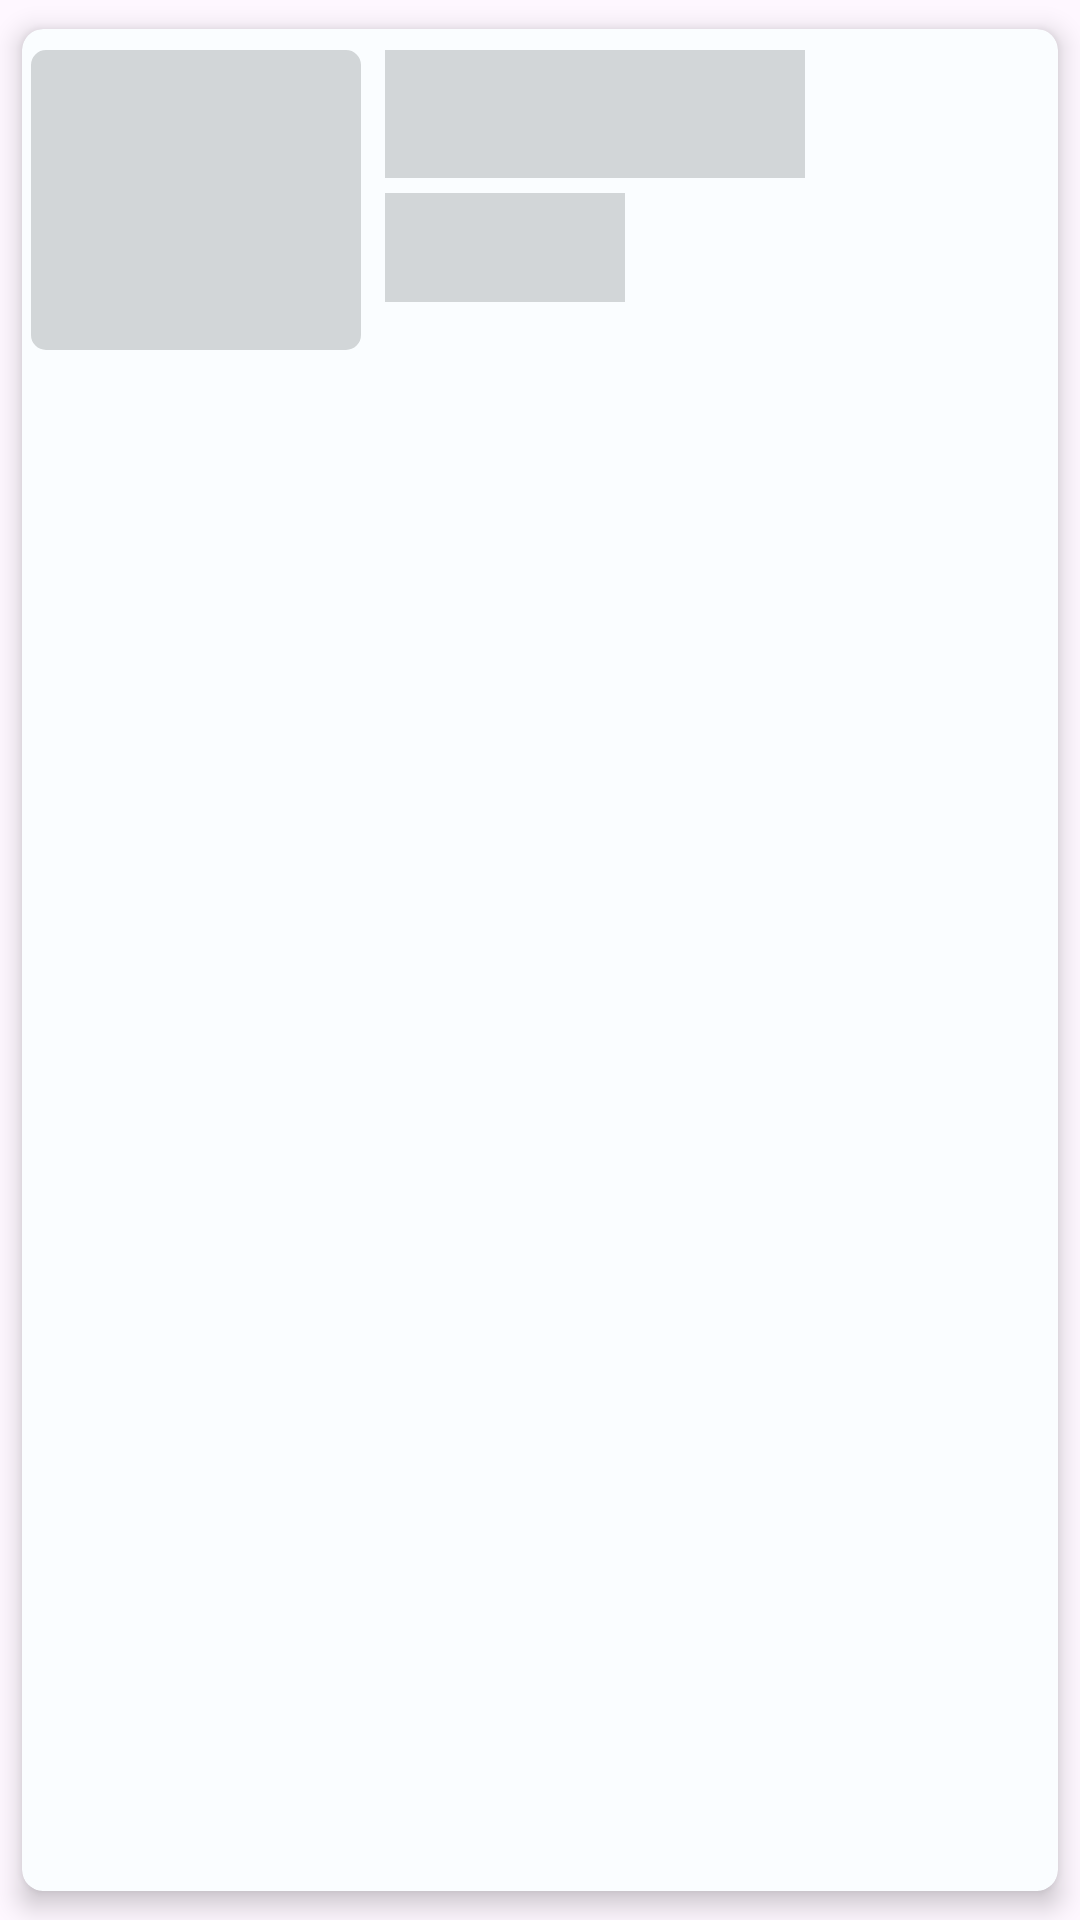

Android layout source for this screen:
<!-- AndroidManifest.xml: application theme Theme.StoreApp -->
<!-- res/layout/special_rv_item_place_holder.xml -->
<?xml version="1.0" encoding="utf-8"?>
<androidx.cardview.widget.CardView xmlns:android="http://schemas.android.com/apk/res/android"
    xmlns:tools="http://schemas.android.com/tools"
    android:layout_width="320dp"
    android:layout_height="150dp"
    xmlns:app="http://schemas.android.com/apk/res-auto"
    app:cardElevation="5dp"
    app:cardCornerRadius="7dp"
    app:cardBackgroundColor="@color/g_card_background"
    app:cardUseCompatPadding="true"
    >

    <androidx.constraintlayout.widget.ConstraintLayout
        android:layout_width="match_parent"
        android:layout_height="match_parent">

        <com.google.android.material.imageview.ShapeableImageView
            android:id="@+id/imageSpecialProduct"
            android:layout_width="110dp"
            android:layout_height="100dp"
            android:background="@color/g_gray"
            android:scaleType="fitXY"
            app:shapeAppearanceOverlay="@style/ImageRoundedCorners"
            app:layout_constraintStart_toStartOf="parent"
            app:layout_constraintTop_toTopOf="parent"
            android:layout_marginStart="3dp"
            android:layout_marginTop="7dp"
             />

        <TextView
            android:id="@+id/tv_ad_name"
            android:layout_width="140dp"
            android:layout_height="wrap_content"
            android:background="@color/g_gray"
            android:maxLines="2"
            android:padding="10dp"
            app:layout_constraintStart_toEndOf="@id/imageSpecialProduct"
            app:layout_constraintTop_toTopOf="@id/imageSpecialProduct"
            android:layout_marginStart="8dp"
            android:fontFamily="@font/poppins_thin"
            android:textStyle="bold"
            android:textColor="@color/black"
            android:textSize="17sp"/>

        <TextView
            android:id="@+id/tv_ad_price"
            android:layout_width="80dp"
            android:layout_height="wrap_content"
            android:background="@color/g_gray"
            android:padding="10dp"
            android:layout_marginTop="5dp"
            app:layout_constraintStart_toStartOf="@id/tv_ad_name"
            app:layout_constraintTop_toBottomOf="@id/tv_ad_name"
            android:textColor="@color/black"
            android:textSize="12sp"
            android:fontFamily="@font/sf_pro_display"/>




    </androidx.constraintlayout.widget.ConstraintLayout>

</androidx.cardview.widget.CardView>
<!-- resources referenced by this layout -->
<resources>
  <color name="black">#FF000000</color>
  <color name="g_card_background">#FAFDFF</color>
  <color name="g_gray">#D2D6D8</color>
  <style name="ImageRoundedCorners">
          <item name="cornerFamily">rounded</item>
          <item name="cornerSize">0dp</item>
          <item name="cornerSizeTopLeft">5dp</item>
          <item name="cornerSizeTopRight">5dp</item>
          <item name="cornerSizeBottomLeft">5dp</item>
          <item name="cornerSizeBottomRight">5dp</item>
      </style>
  <style name="Theme.StoreApp" parent="AppTheme" />
  <style name="AppTheme" parent="Theme.Material3.Light.NoActionBar">
           Customize your light theme here.
           <item name="colorPrimary">@color/g_gray500</item>
      </style>
  <color name="g_gray500">#969899</color>
</resources>
